Photos from the image-classification dataset "combined_data" in the GitHub repository CalvinTChi/CS280_Project. Its 2 classes are: cancer, not cancer.

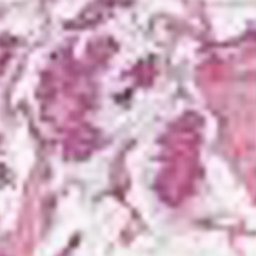
Label: not cancer

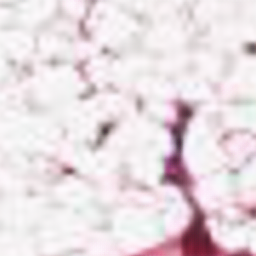
Label: cancer

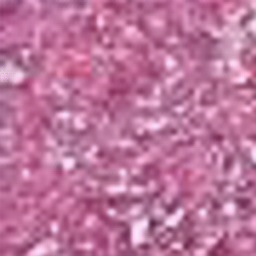
Label: cancer

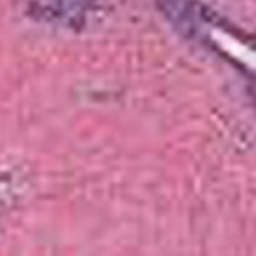
Label: cancer

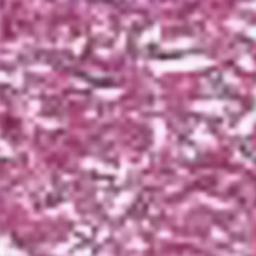
Label: not cancer

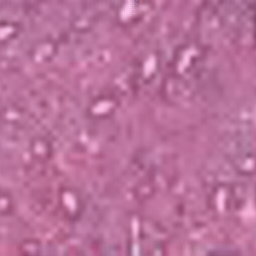
Label: not cancer
